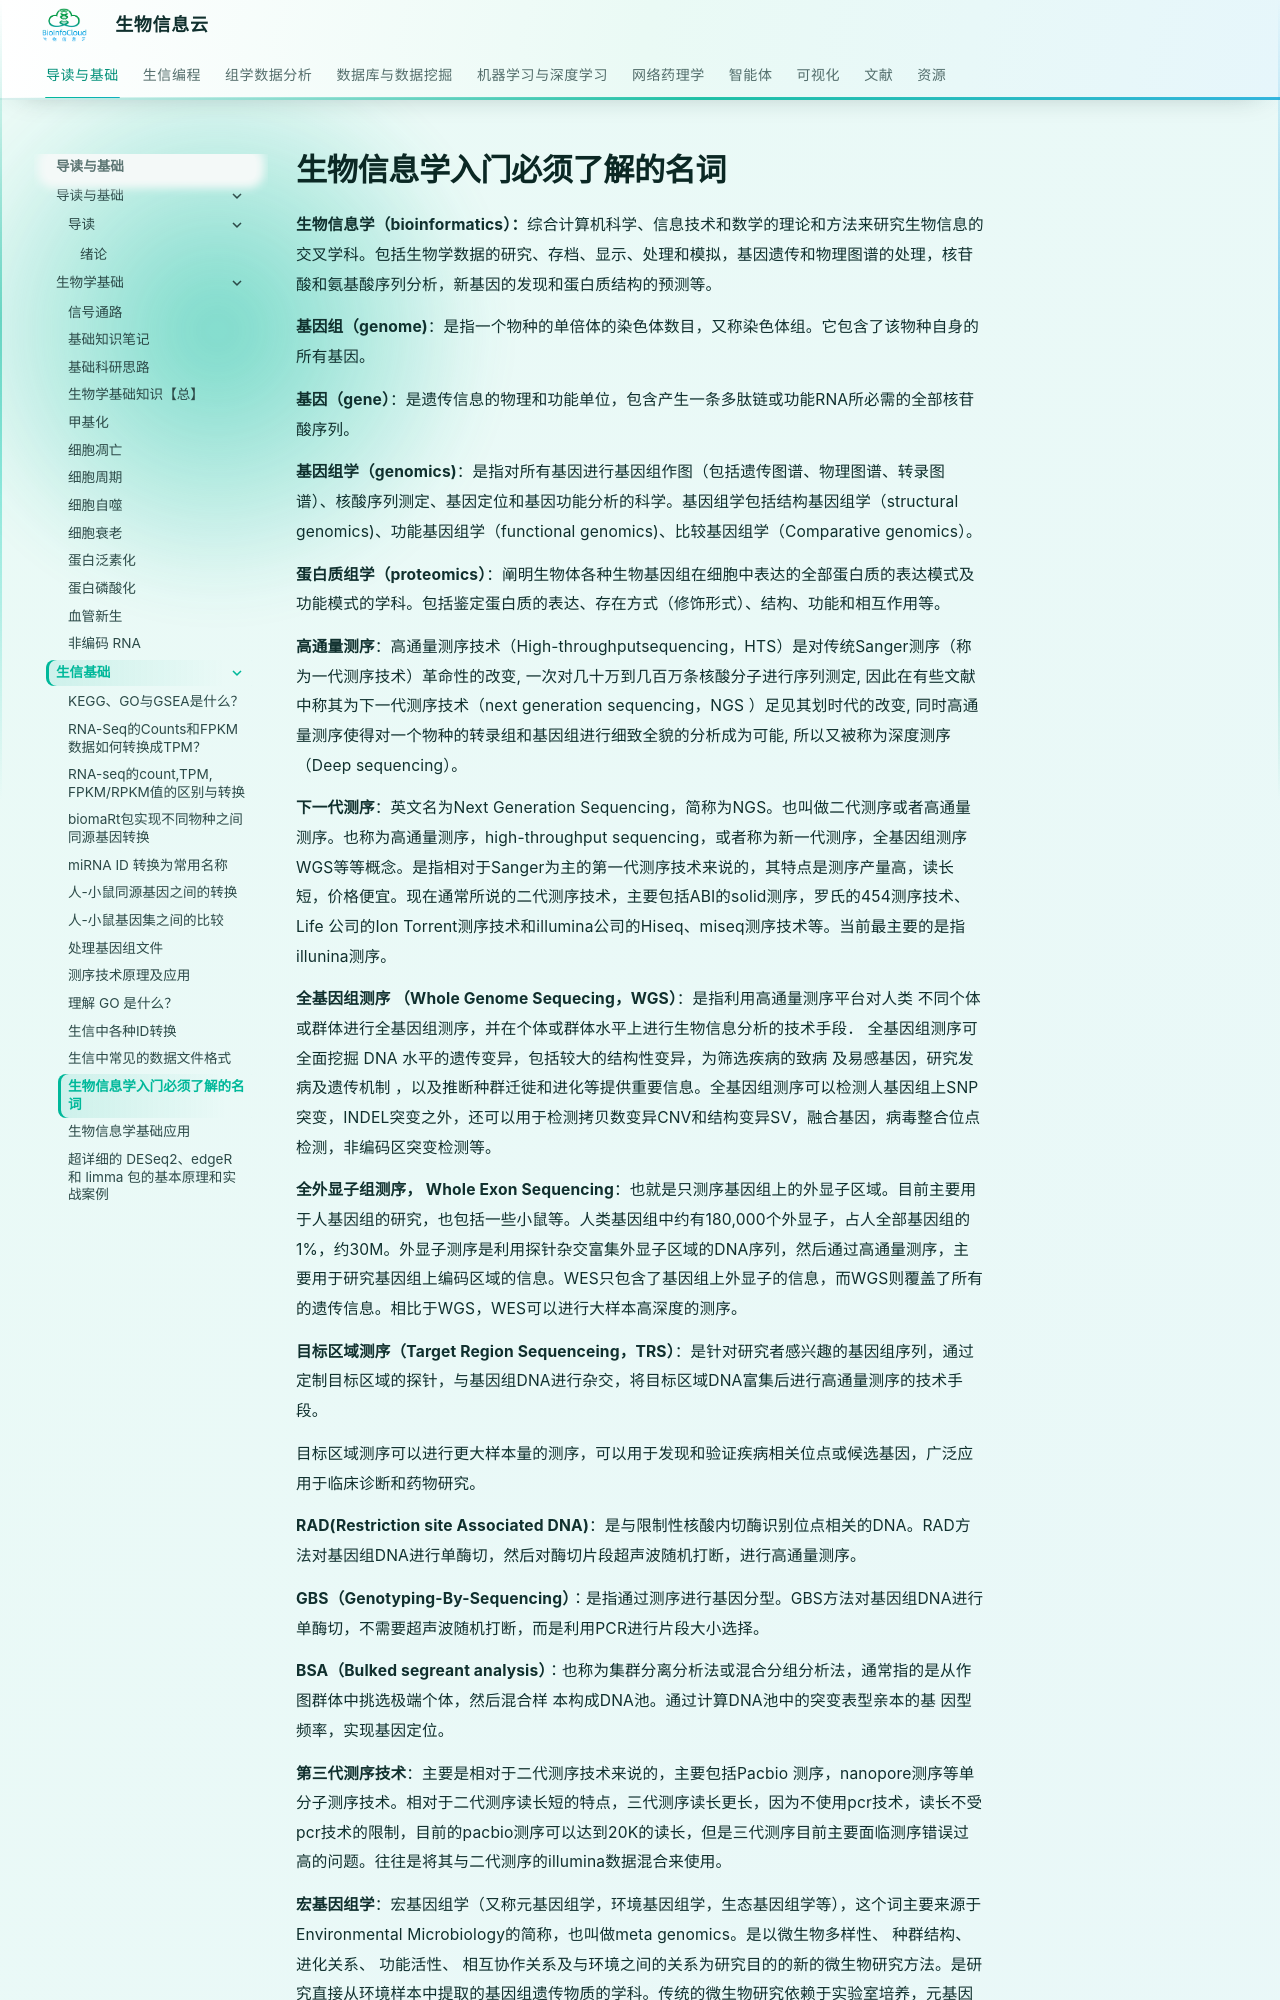

repository: BioInfoCloud/note · page: bioinformatics-basics/bioinformatics-glossary-for-beginners/index.html · generator: mkdocs

# 生物信息学入门必须了解的名词

**生物信息学（bioinformatics）：**综合计算机科学、信息技术和数学的理论和方法来研究生物信息的交叉学科。包括生物学数据的研究、存档、显示、处理和模拟，基因遗传和物理图谱的处理，核苷酸和氨基酸序列分析，新基因的发现和蛋白质结构的预测等。

**基因组（genome)**：是指一个物种的单倍体的染色体数目，又称染色体组。它包含了该物种自身的所有基因。

**基因（gene）**：是遗传信息的物理和功能单位，包含产生一条多肽链或功能RNA所必需的全部核苷酸序列。

**基因组学（genomics)**：是指对所有基因进行基因组作图（包括遗传图谱、物理图谱、转录图谱）、核酸序列测定、基因定位和基因功能分析的科学。基因组学包括结构基因组学（structural genomics)、功能基因组学（functional genomics)、比较基因组学（Comparative genomics）。

**蛋白质组学（proteomics）**：阐明生物体各种生物基因组在细胞中表达的全部蛋白质的表达模式及功能模式的学科。包括鉴定蛋白质的表达、存在方式（修饰形式）、结构、功能和相互作用等。

**高通量测序**：高通量测序技术（High-throughputsequencing，HTS）是对传统Sanger测序（称为一代测序技术）革命性的改变, 一次对几十万到几百万条核酸分子进行序列测定, 因此在有些文献中称其为下一代测序技术（next generation sequencing，NGS ）足见其划时代的改变, 同时高通量测序使得对一个物种的转录组和基因组进行细致全貌的分析成为可能, 所以又被称为深度测序（Deep sequencing）。

**下一代测序**：英文名为Next Generation Sequencing，简称为NGS。也叫做二代测序或者高通量测序。也称为高通量测序，high-throughput sequencing，或者称为新一代测序，全基因组测序WGS等等概念。是指相对于Sanger为主的第一代测序技术来说的，其特点是测序产量高，读长短，价格便宜。现在通常所说的二代测序技术，主要包括ABI的solid测序，罗氏的454测序技术、Life 公司的Ion Torrent测序技术和illumina公司的Hiseq、miseq测序技术等。当前最主要的是指illunina测序。

**全基因组测序 （Whole Genome Sequecing，WGS）**：是指利用高通量测序平台对人类 不同个体或群体进行全基因组测序，并在个体或群体水平上进行生物信息分析的技术手段． 全基因组测序可全面挖掘 DNA 水平的遗传变异，包括较大的结构性变异，为筛选疾病的致病 及易感基因，研究发病及遗传机制 ，以及推断种群迁徙和进化等提供重要信息。全基因组测序可以检测人基因组上SNP突变，INDEL突变之外，还可以用于检测拷贝数变异CNV和结构变异SV，融合基因，病毒整合位点检测，非编码区突变检测等。

**全外显子组测序， Whole Exon Sequencing**：也就是只测序基因组上的外显子区域。目前主要用于人基因组的研究，也包括一些小鼠等。人类基因组中约有180,000个外显子，占人全部基因组的1%，约30M。外显子测序是利用探针杂交富集外显子区域的DNA序列，然后通过高通量测序，主要用于研究基因组上编码区域的信息。WES只包含了基因组上外显子的信息，而WGS则覆盖了所有的遗传信息。相比于WGS，WES可以进行大样本高深度的测序。

**目标区域测序（Target Region Sequenceing，TRS）**：是针对研究者感兴趣的基因组序列，通过定制目标区域的探针，与基因组DNA进行杂交，将目标区域DNA富集后进行高通量测序的技术手段。

目标区域测序可以进行更大样本量的测序，可以用于发现和验证疾病相关位点或候选基因，广泛应用于临床诊断和药物研究。

**RAD(Restriction site Associated DNA)**：是与限制性核酸内切酶识别位点相关的DNA。RAD方法对基因组DNA进行单酶切，然后对酶切片段超声波随机打断，进行高通量测序。

**GBS（Genotyping-By-Sequencing）**：是指通过测序进行基因分型。GBS方法对基因组DNA进行单酶切，不需要超声波随机打断，而是利用PCR进行片段大小选择。

**BSA（Bulked segreant analysis）**：也称为集群分离分析法或混合分组分析法，通常指的是从作图群体中挑选极端个体，然后混合样 本构成DNA池。通过计算DNA池中的突变表型亲本的基 因型频率，实现基因定位。

**第三代测序技术**：主要是相对于二代测序技术来说的，主要包括Pacbio 测序，nanopore测序等单分子测序技术。相对于二代测序读长短的特点，三代测序读长更长，因为不使用pcr技术，读长不受pcr技术的限制，目前的pacbio测序可以达到20K的读长，但是三代测序目前主要面临测序错误过高的问题。往往是将其与二代测序的illumina数据混合来使用。
